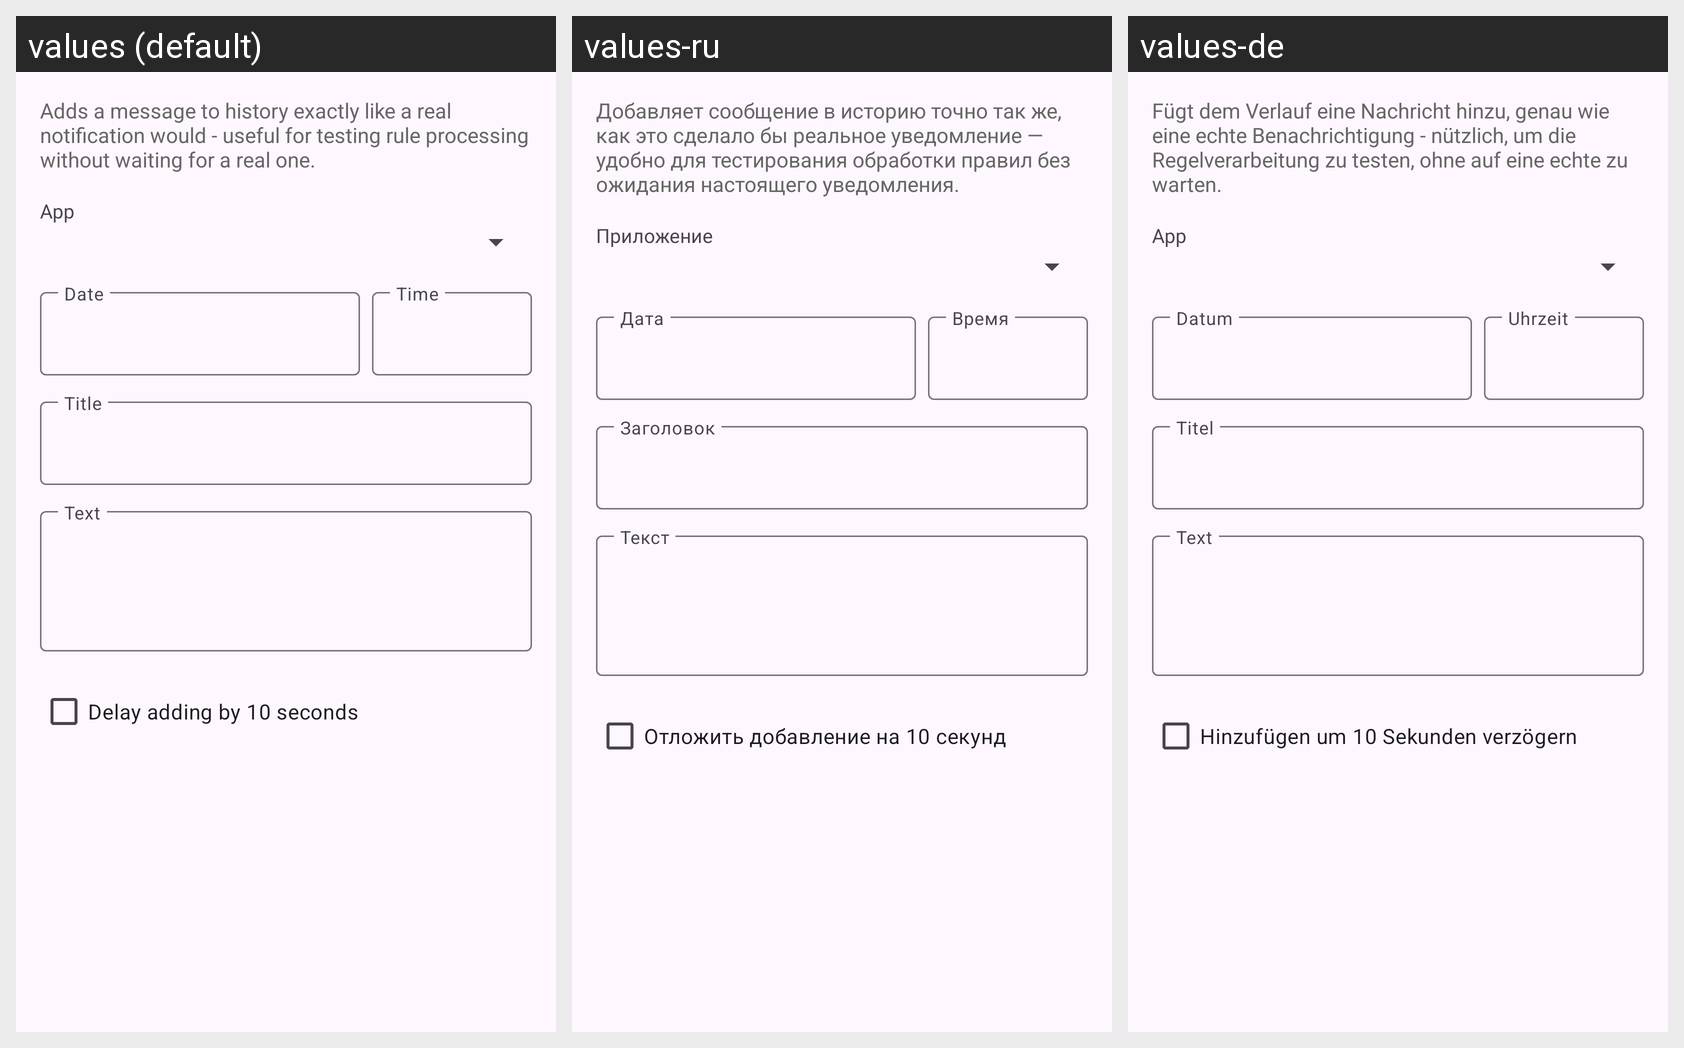

Locale-by-locale string values for the Android screen shown in this grid:
Android screen res/layout/fragment_add_test_message.xml rendered under 3 locales, left to right: values (default), values-ru, values-de. Device: Nexus 5 (rendered at 1080×1920; each locale shown at half size, 540×960, under a caption strip naming it); theme Theme.FfNotifyImporter.
Strings drawn on this screen, with the default value and each locale's value (text and hints the layout hard-codes, and strings that could not be matched under every locale, appear in the picture but are not listed):

add_test_message_explanation
  values: Adds a message to history exactly like a real notification would - useful for testing rule processing without waiting for a real one.
  values-ru: Добавляет сообщение в историю точно так же, как это сделало бы реальное уведомление — удобно для тестирования обработки правил без ожидания настоящего уведомления.
  values-de: Fügt dem Verlauf eine Nachricht hinzu, genau wie eine echte Benachrichtigung - nützlich, um die Regelverarbeitung zu testen, ohne auf eine echte zu warten.

add_test_message_app_label
  values: App
  values-ru: Приложение
  values-de: App

add_test_message_delay
  values: Delay adding by 10 seconds
  values-ru: Отложить добавление на 10 секунд
  values-de: Hinzufügen um 10 Sekunden verzögern
